Run: headless pygame with SDL's dummy video driver; simulated clock (each Clock.tick advances the game by its frame time, no real sleeping); random seed 0; keys injected as events and as key.get_pressed() state; no mouse input.
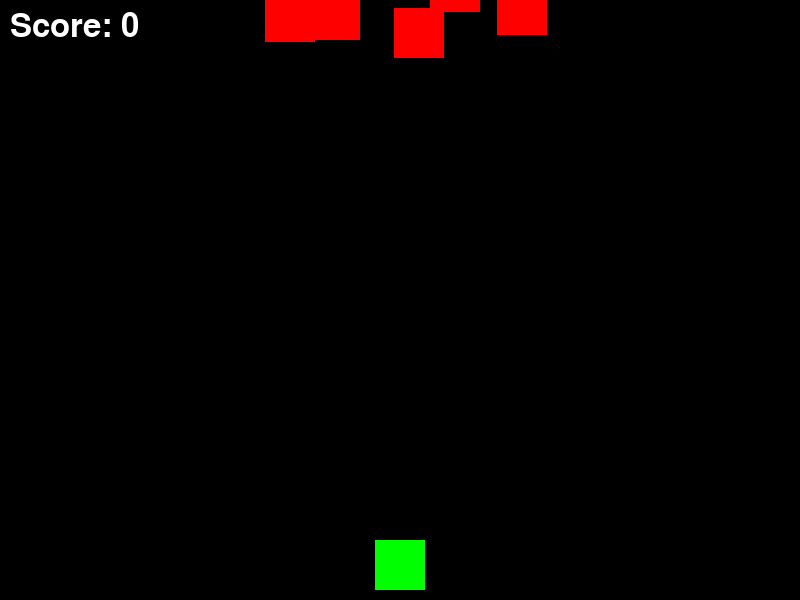
Frame 1 of 4 · flips 1–60 · no input
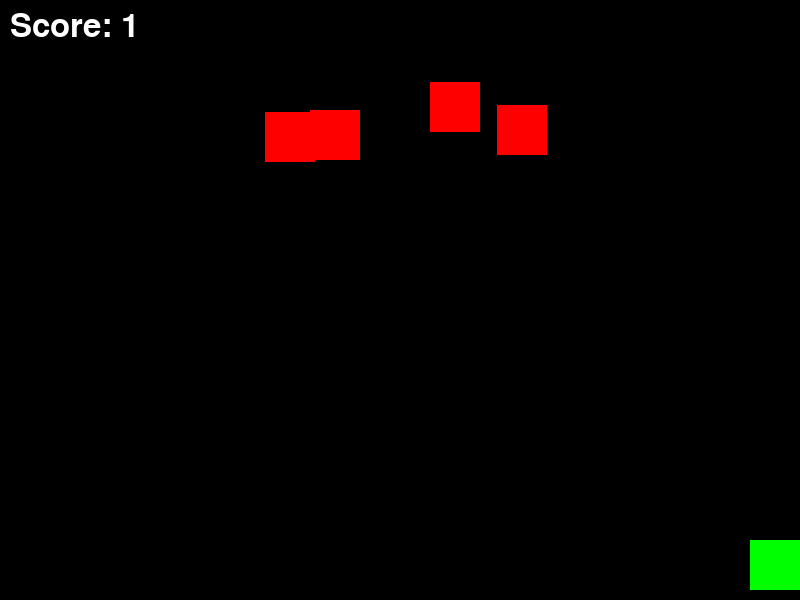
Frame 2 of 4 · flips 61–180 · tapped SPACE, RETURN · held RIGHT (→), D
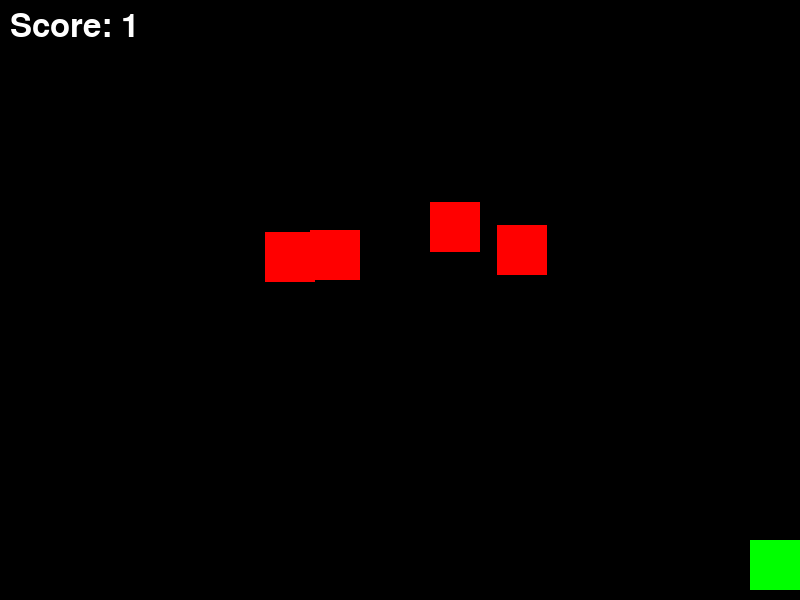
Frame 3 of 4 · flips 181–300 · held DOWN (↓), S
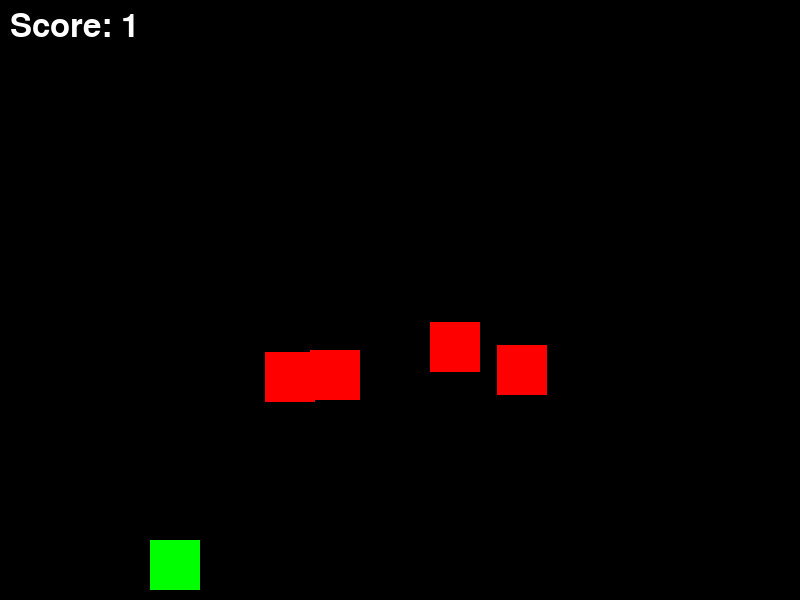
Frame 4 of 4 · flips 301–420 · held LEFT (←), A, UP (↑), W

The pygame program that drew these frames:

# -*- coding: utf-8 -*-
"""Untitled9.ipynb

Automatically generated by Colab.

Original file is located at
    https://colab.research.google.com/drive/1cbRjXQw4mrbMenfNbHaDwZUiAADDtEgt
"""

import pygame
import random
import sys

# Initialize Pygame
pygame.init()

# Set up game screen dimensions
screen_width = 800
screen_height = 600
screen = pygame.display.set_mode((screen_width, screen_height))
pygame.display.set_caption("Alien Invasion")

# Colors
WHITE = (255, 255, 255)
BLACK = (0, 0, 0)
GREEN = (0, 255, 0)
RED = (255, 0, 0)

# Set up fonts
font = pygame.font.SysFont(None, 48)

# Game settings
ship_speed = 5
bullet_speed = 5
alien_speed = 1

# Game elements (Player, Bullets, Aliens)
class Ship(pygame.sprite.Sprite):
    def __init__(self):
        super().__init__()
        self.image = pygame.Surface((50, 50))
        self.image.fill(GREEN)
        self.rect = self.image.get_rect()
        self.rect.centerx = screen_width // 2
        self.rect.bottom = screen_height - 10
        self.x = float(self.rect.centerx)

    def update(self):
        self.x = float(self.rect.centerx)
        keys = pygame.key.get_pressed()
        if keys[pygame.K_LEFT] and self.rect.left > 0:
            self.x -= ship_speed
        if keys[pygame.K_RIGHT] and self.rect.right < screen_width:
            self.x += ship_speed
        self.rect.centerx = self.x

class Bullet(pygame.sprite.Sprite):
    def __init__(self, ship):
        super().__init__()
        self.image = pygame.Surface((5, 10))
        self.image.fill(RED)
        self.rect = self.image.get_rect()
        self.rect.centerx = ship.rect.centerx
        self.rect.top = ship.rect.top
        self.y = float(self.rect.top)

    def update(self):
        self.y -= bullet_speed
        self.rect.top = self.y
        if self.rect.bottom < 0:
            self.kill()

class Alien(pygame.sprite.Sprite):
    def __init__(self):
        super().__init__()
        self.image = pygame.Surface((50, 50))
        self.image.fill(RED)
        self.rect = self.image.get_rect()
        self.rect.x = random.randint(0, screen_width - 50)
        self.rect.y = random.randint(-100, -40)
        self.y = float(self.rect.y)

    def update(self):
        self.y += alien_speed
        self.rect.y = self.y
        if self.rect.top > screen_height:
            self.rect.x = random.randint(0, screen_width - 50)
            self.rect.y = random.randint(-100, -40)
            self.y = float(self.rect.y)

def check_collisions(aliens, bullets):
    collisions = pygame.sprite.groupcollide(bullets, aliens, True, True)
    return collisions

def update_score(score, collisions):
    return score + len(collisions)

def run_game():
    # Initialize game elements
    ship = Ship()
    bullets = pygame.sprite.Group()
    aliens = pygame.sprite.Group()

    # Create some initial aliens
    for _ in range(5):
        alien = Alien()
        aliens.add(alien)

    all_sprites = pygame.sprite.Group()
    all_sprites.add(ship)
    all_sprites.add(aliens)

    # Game loop
    score = 0
    clock = pygame.time.Clock()
    while True:
        screen.fill(BLACK)

        # Check for events
        for event in pygame.event.get():
            if event.type == pygame.QUIT:
                pygame.quit()
                sys.exit()
            elif event.type == pygame.KEYDOWN:
                if event.key == pygame.K_SPACE:
                    bullet = Bullet(ship)
                    bullets.add(bullet)
                    all_sprites.add(bullet)

        # Update game elements
        all_sprites.update()
        collisions = check_collisions(aliens, bullets)
        score = update_score(score, collisions)

        # Draw everything
        all_sprites.draw(screen)

        # Display the score
        score_text = font.render(f"Score: {score}", True, WHITE)
        screen.blit(score_text, (10, 10))

        # Refresh screen
        pygame.display.flip()

        # Set frames per second
        clock.tick(60)

# Run the game
if __name__ == '__main__':
    run_game()
